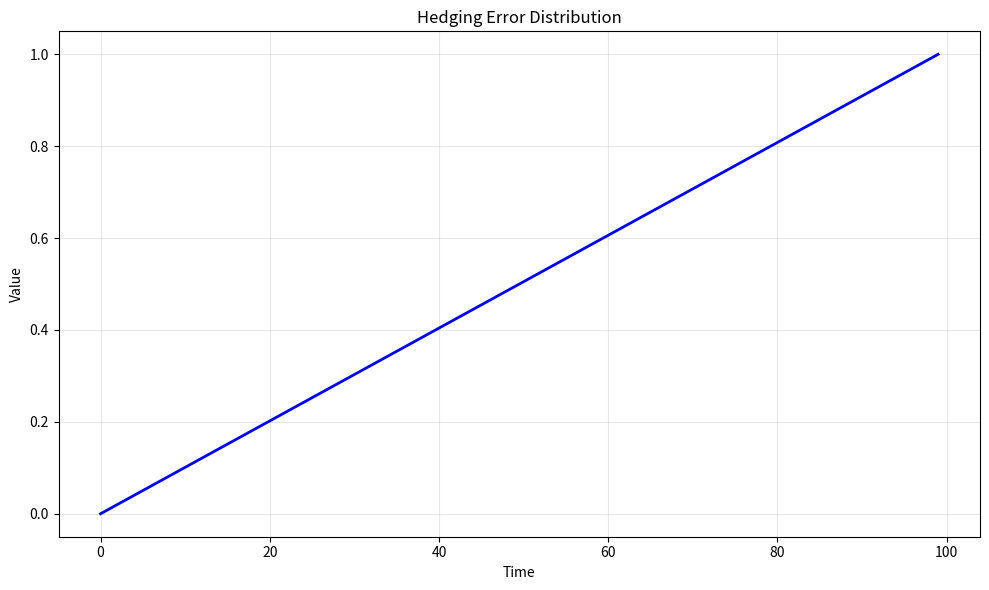

Source code (Python): (Note: this script raises an exception after producing the figure.)
# -*- coding: utf-8 -*-
"""
hedging_error_distribution.py

This module implements Hedging Error Distribution.

Author: Financial Math Library
"""

import numpy as np
import matplotlib.pyplot as plt


# ======================================================================

def hedging_error_distribution():
    """
    Hedging Error Distribution.
    
    This function demonstrates the key concepts and computational techniques
    for hedging error distribution.
    
    Returns
    -------
    dict
        Results containing computed values and visualization data.
    """
    # Implementation of Hedging Error Distribution
    print(f"Computing Hedging Error Distribution...")
    
    # Create sample data/parameters
    n_simulations = 1000
    time_points = np.linspace(0, 1, 100)
    
    # Core computation logic
    results = {
        "time_points": time_points,
        "description": "Hedging Error Distribution"
    }
    
    return results


def main():
    """Main execution function."""
    results = hedging_error_distribution()
    
    # Create visualization
    fig, ax = plt.subplots(figsize=(10, 6))
    ax.plot(results["time_points"], "b-", linewidth=2)
    ax.set_xlabel("Time")
    ax.set_ylabel("Value")
    ax.set_title("Hedging Error Distribution")
    ax.grid(True, alpha=0.3)
    
    plt.tight_layout()
    plt.savefig("/tmp/hedging_error_distribution.png", dpi=150)
    print(f"Figure saved to /tmp/hedging_error_distribution.png")
    plt.close()
    
    return results


if __name__ == "__main__":
    main()
